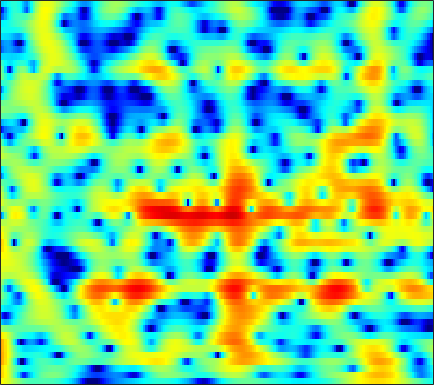

Values plotted in this chart, from the file beside it:
4.7547, 4.4176, 3.9002, 3.3129, 2.832, 2.149, 1.4328, 0.88421, 0.16776, -0.50154, -1.0691, -1.4171, -1.7717, -2.0041, -2.0973, -2.1394, -2.1115, -2.0642, -1.9893, -1.9236, -1.8891, -1.8972, -1.9543, -2.0638
6.516, 5.786, 4.675, 3.384, 2.281, 0.5898, -1.409, -3.168, -5.973, -9.381, -12.61, -12.94, -10.53, -7.864, -6.257, -4.575, -3.292, -2.527, -1.712, -1.091, -0.6308, -0.3773, -0.1487, -0.03701
6.47, 5.645, 4.44, 3.132, 2.104, 0.7065, -0.6736, -1.652, -2.815, -3.733, -4.335, -4.562, -4.591, -4.358, -4.067, -3.586, -3.071, -2.696, -2.234, -1.839, -1.521, -1.334, -1.146, -1.032
8.265, 7.265, 5.726, 3.93, 2.384, 0.0007084, -2.915, -5.655, -10.72, -20.31, -19.45, -13.22, -8.967, -6.445, -5.125, -3.844, -2.96, -2.51, -2.128, -1.974, -2.016, -2.159, -2.465, -2.859
8.206, 7.29, 5.93, 4.432, 3.244, 1.605, -0.02766, -1.19, -2.528, -3.503, -4.045, -4.209, -4.176, -3.982, -3.794, -3.562, -3.398, -3.342, -3.409, -3.684, -4.207, -4.805, -5.913, -7.563
8.077, 7.13, 5.712, 4.136, 2.863, 1.07, -0.7809, -2.139, -3.789, -5.088, -5.89, -6.172, -6.219, -6.082, -5.941, -5.755, -5.562, -5.429, -5.212, -4.997, -4.811, -4.688, -4.512, -4.357
8.096, 7.114, 5.592, 3.789, 2.209, -0.2891, -3.432, -6.479, -12.22, -20.14, -15.68, -12.18, -9.663, -8.536, -8.327, -8.811, -10.09, -11.59, -13.69, -13.43, -10.43, -8.074, -5.475, -3.477
5.607, 4.902, 3.873, 2.752, 1.863, 0.6431, -0.5817, -1.449, -2.447, -3.177, -3.639, -3.857, -4.074, -4.338, -4.634, -5.201, -6.014, -6.628, -7.073, -6.777, -5.768, -4.709, -3.171, -1.726
1.08, 0.5731, -0.01877, -0.4889, -0.758, -1.013, -1.169, -1.236, -1.287, -1.296, -1.267, -1.224, -1.166, -1.118, -1.083, -1.048, -0.9995, -0.9583, -0.8463, -0.6202, -0.3053, -0.0352, 0.352, 0.7392
-6.093, -7.296, -8.105, -7.67, -6.804, -5.452, -4.194, -3.363, -2.417, -1.631, -0.961, -0.527, -0.02708, 0.3917, 0.6654, 0.9937, 1.289, 1.477, 1.665, 1.812, 1.936, 2.008, 2.062, 2.046
-10.5, -13.44, -15.64, -13.05, -10.52, -7.851, -5.868, -4.673, -3.348, -2.225, -1.264, -0.6299, 0.1175, 0.7897, 1.226, 1.712, 2.127, 2.391, 2.652, 2.799, 2.841, 2.812, 2.684, 2.442
-4.379, -4.981, -5.567, -5.847, -5.843, -5.635, -5.236, -4.843, -4.181, -3.35, -2.396, -1.651, -0.6469, 0.2941, 0.945, 1.68, 2.227, 2.54, 2.855, 3.024, 3.033, 2.938, 2.689, 2.317
-1.312, -2.007, -3.009, -4.099, -5.006, -6.379, -7.864, -8.868, -9.373, -8.164, -5.88, -4.087, -1.955, -0.2135, 0.8237, 1.944, 2.756, 3.139, 3.421, 3.483, 3.346, 3.115, 2.658, 2.064
0.311, -0.7091, -2.152, -3.625, -4.771, -6.445, -8.465, -10.27, -12.05, -9.854, -5.932, -3.382, -0.6835, 1.267, 2.332, 3.319, 3.969, 4.238, 4.249, 3.932, 3.365, 2.793, 1.844, 0.6735
-0.2358, -2.384, -6.198, -10.47, -10.9, -7.958, -5.343, -3.845, -2.168, -0.6764, 0.7234, 1.725, 2.879, 3.787, 4.301, 4.638, 4.564, 4.334, 3.754, 2.795, 1.47, 0.2654, -1.579, -3.625
1.244, -0.09251, -2.006, -3.391, -3.542, -2.57, -1.035, 0.05357, 1.297, 2.313, 3.113, 3.564, 3.971, 4.106, 4.05, 3.796, 3.194, 2.473, 1.233, -0.3835, -2.556, -4.601, -8.032, -12.6
2.776, 2.502, 2.163, 1.922, 1.86, 1.907, 2.085, 2.274, 2.521, 2.712, 2.815, 2.803, 2.638, 2.32, 1.911, 1.207, 0.3316, -0.5475, -1.984, -3.686, -5.696, -7.446, -10.05, -12.74
3.382, 3.381, 3.327, 3.245, 3.184, 3.099, 2.995, 2.908, 2.77, 2.565, 2.277, 1.984, 1.509, 0.93, 0.3507, -0.6031, -1.628, -2.511, -3.877, -5.352, -6.907, -8.135, -9.772, -11.27
3.907, 3.925, 3.878, 3.764, 3.639, 3.449, 3.229, 3.036, 2.746, 2.405, 1.978, 1.602, 0.9834, 0.2083, -0.4277, -1.482, -2.728, -3.699, -5.12, -6.686, -8.253, -9.402, -10.95, -12.47
4.641, 4.526, 4.265, 3.92, 3.618, 3.232, 2.897, 2.685, 2.431, 2.187, 1.891, 1.611, 1.052, 0.2679, -0.4077, -1.53, -3.046, -4.33, -6.225, -8.397, -10.58, -12.03, -13.56, -14.66
5.908, 5.433, 4.531, 3.388, 2.473, 1.329, 0.6446, 0.5825, 0.9563, 1.502, 1.947, 2.079, 2.036, 1.626, 1.008, -0.03497, -1.582, -3.149, -5.773, -9.414, -15.1, -22.8, -25.34, -17.2
6.536, 5.651, 3.959, 1.463, -1.226, -7.251, -23.53, -10.3, -3.606, -0.4021, 1.388, 2.17, 2.719, 2.797, 2.479, 1.791, 0.8, -0.2502, -1.874, -3.723, -5.606, -6.677, -7.406, -7.219
4.992, 4.249, 3.045, 1.603, 0.4568, -0.9178, -1.677, -1.612, -0.9436, -0.05318, 0.7168, 1.155, 1.399, 1.413, 1.321, 0.849, 0.3093, -0.2015, -1.019, -1.797, -2.546, -3.041, -3.486, -3.774
3.842, 3.352, 2.751, 2.219, 1.872, 1.515, 1.264, 1.151, 1.094, 1.072, 1.027, 0.9425, 0.7846, 0.4893, 0.2759, -0.07053, -0.5569, -0.8795, -1.384, -1.933, -2.484, -2.9, -3.42, -3.868
2.177, 1.856, 1.878, 2.194, 2.438, 2.705, 2.853, 2.854, 2.731, 2.428, 1.957, 1.506, 0.9018, 0.1911, -0.3447, -0.7195, -1.125, -1.316, -1.522, -1.89, -2.395, -2.938, -3.897, -4.988
-9.275, -6.659, -1.306, 1.713, 3.102, 4.233, 4.822, 4.962, 4.778, 4.21, 3.235, 2.204, 0.3538, -1.842, -3.665, -4.732, -3.79, -2.787, -1.64, -1.073, -1.173, -1.686, -3.098, -5.555
1.115, 0.8549, 1.493, 2.438, 3.039, 3.656, 3.948, 3.99, 3.76, 3.176, 2.155, 1.011, -1.344, -4.413, -7.932, -9.828, -6.811, -4.309, -2.243, -1.11, -0.7805, -0.9206, -1.556, -2.667
3.521, 2.753, 1.891, 1.242, 0.9132, 0.6707, 0.6524, 0.7343, 0.897, 0.9525, 0.81, 0.5635, 0.0771, -0.4748, -0.7855, -1.074, -0.9071, -0.7134, -0.3464, -0.1722, -0.1695, -0.3255, -0.6789, -1.157
2.897, 1.548, -0.5008, -2.767, -4.509, -6.064, -5.416, -4.049, -2.145, -0.6217, 0.4565, 1.042, 1.615, 1.826, 2.031, 2.008, 2.027, 1.938, 1.778, 1.496, 1.113, 0.7389, 0.1603, -0.4466
1.667, 0.2196, -2.096, -5.142, -8.136, -11.86, -9.406, -6.154, -2.899, -0.6167, 0.9963, 1.844, 2.664, 3.171, 3.378, 3.503, 3.384, 3.193, 2.732, 2.106, 1.261, 0.516, -0.6462, -1.916
-0.7774, -1.402, -1.956, -2.337, -2.423, -2.286, -1.658, -0.968, 0.1099, 1.156, 2.062, 2.631, 3.151, 3.549, 3.625, 3.644, 3.402, 3.1, 2.473, 1.573, 0.3278, -0.8646, -2.941, -5.79
-9.685, -7.251, -4.46, -2.551, -1.528, -0.4451, 0.4192, 0.9863, 1.648, 2.205, 2.647, 2.904, 3.153, 3.226, 3.248, 3.086, 2.839, 2.527, 1.984, 1.203, 0.1732, -0.8309, -2.482, -4.568
-5.807, -4.761, -2.971, -1.421, -0.5393, 0.3943, 1.055, 1.427, 1.775, 1.983, 2.061, 2.018, 1.943, 1.72, 1.627, 1.394, 1.238, 1.09, 0.907, 0.6451, 0.2957, -0.07121, -0.6317, -1.28
0.8063, 0.6221, 0.6257, 0.7536, 0.9061, 1.085, 1.203, 1.217, 1.127, 0.8789, 0.458, 0.02012, -0.7044, -1.471, -2.032, -2.445, -2.456, -2.15, -1.55, -0.8925, -0.3501, -0.04465, 0.209, 0.321
2.669, 2.203, 1.689, 1.297, 1.087, 0.8546, 0.6631, 0.4935, 0.1712, -0.3484, -1.163, -2.002, -3.708, -6.122, -8.935, -13.17, -12.21, -8.671, -5.059, -2.635, -0.9973, -0.1086, 0.7017, 1.22
1.997, 1.148, 0.1192, -0.6326, -1.02, -1.226, -1.207, -1.111, -1.03, -1.105, -1.462, -1.955, -3.006, -4.484, -5.91, -7.221, -6.748, -5.203, -2.929, -1.052, 0.3333, 1.057, 1.703, 2.034
-0.9329, -2.642, -5.106, -7.421, -8.285, -7.443, -5.578, -4.249, -2.816, -1.786, -1.083, -0.776, -0.4536, -0.2998, -0.12, 0.1608, 0.6553, 1.159, 1.853, 2.5, 2.951, 3.108, 3.038, 2.609
-5.391, -7.227, -10.29, -14.62, -17.16, -13.24, -9.054, -6.885, -4.846, -3.404, -2.25, -1.44, -0.4392, 0.5484, 1.288, 2.166, 2.986, 3.486, 4.039, 4.371, 4.438, 4.29, 3.738, 2.707
-14.56, -11.93, -9.99, -9.145, -8.684, -8.091, -7.558, -7.279, -7.2, -7.267, -6.964, -6.1, -4.288, -2.152, -0.7325, 0.9784, 2.287, 3.05, 3.783, 4.195, 4.303, 4.179, 3.747, 3.009
-7.759, -7.239, -6.332, -5.695, -5.45, -5.506, -6.015, -6.819, -8.811, -12.79, -24.61, -19.63, -9.428, -4.746, -2.32, -0.02361, 1.592, 2.488, 3.287, 3.736, 3.887, 3.815, 3.533, 3.069
-1.169, -1.496, -1.739, -1.884, -2.012, -2.285, -2.713, -3.165, -3.874, -4.546, -4.713, -4.284, -3.075, -1.482, -0.3092, 0.9964, 2.019, 2.568, 3.036, 3.219, 3.14, 2.921, 2.45, 1.807
0.4294, 0.1913, -0.00911, -0.1141, -0.1607, -0.1886, -0.2236, -0.2472, -0.2508, -0.1835, 0.01137, 0.2444, 0.7015, 1.236, 1.588, 2.051, 2.358, 2.464, 2.44, 2.188, 1.69, 1.17, 0.2445, -0.9269
-0.839, -0.7867, -0.5601, -0.2338, 0.04138, 0.4076, 0.7523, 0.9962, 1.291, 1.573, 1.83, 2.022, 2.259, 2.429, 2.524, 2.551, 2.44, 2.261, 1.851, 1.23, 0.3761, -0.4341, -1.769, -3.446
-5.208, -4.184, -2.761, -1.509, -0.7135, 0.171, 0.9075, 1.374, 1.901, 2.33, 2.671, 2.869, 3.023, 3.081, 3.074, 2.91, 2.614, 2.285, 1.668, 0.8461, -0.1934, -1.148, -2.621, -4.346
-10.24, -6.991, -4.239, -2.407, -1.357, -0.219, 0.7081, 1.297, 1.969, 2.499, 2.909, 3.119, 3.296, 3.362, 3.296, 3.116, 2.782, 2.407, 1.747, 0.8604, -0.2848, -1.317, -2.925, -4.736
-3.183, -3.06, -2.654, -2.1, -1.583, -0.7728, 0.1178, 0.7865, 1.593, 2.252, 2.711, 2.942, 3.134, 3.171, 3.11, 2.997, 2.773, 2.524, 2.052, 1.322, 0.2412, -0.8391, -2.768, -5.402
0.02939, -1.239, -3.044, -4.52, -4.835, -3.766, -1.889, -0.5484, 0.8662, 1.824, 2.324, 2.456, 2.314, 1.974, 1.804, 1.685, 1.877, 2.161, 2.466, 2.52, 2.172, 1.573, 0.2412, -1.793
-0.1473, -2.196, -5.984, -12.2, -16.44, -9.677, -4.986, -2.826, -1.012, -0.08114, 0.144, -0.2008, -1.447, -3.699, -6.017, -8.002, -4.972, -2.24, 0.447, 2.144, 3.082, 3.377, 3.358, 2.991
-2.288, -3.276, -4.537, -5.45, -5.725, -5.478, -4.779, -4.177, -3.479, -3.11, -3.096, -3.397, -4.364, -5.986, -7.368, -8.152, -5.968, -3.679, -1.044, 0.8829, 2.199, 2.866, 3.412, 3.652
-6.026, -6.07, -6.117, -6.174, -6.232, -6.272, -6.223, -6.132, -5.9, -5.533, -5.111, -4.798, -4.313, -3.801, -3.401, -2.65, -1.624, -0.728, 0.4606, 1.553, 2.438, 2.962, 3.441, 3.693
-11.16, -9.656, -8.519, -8.125, -8.188, -8.665, -9.478, -10.15, -10.68, -10.05, -8.43, -6.957, -5.09, -3.448, -2.363, -1.039, 0.1301, 0.9101, 1.836, 2.607, 3.208, 3.529, 3.795, 3.871
-9.8, -8.896, -8.22, -8.153, -8.52, -9.695, -12, -15.05, -24.48, -21.28, -12.44, -8.835, -5.51, -3.08, -1.597, -0.03455, 1.209, 1.972, 2.795, 3.397, 3.791, 3.946, 3.982, 3.826
-5.685, -5.746, -5.837, -6.04, -6.325, -6.899, -7.636, -8.164, -8.456, -7.797, -6.264, -4.886, -3.011, -1.316, -0.225, 1.044, 2.075, 2.702, 3.328, 3.727, 3.892, 3.874, 3.643, 3.187
-4.006, -4.16, -4.257, -4.286, -4.284, -4.246, -4.15, -4.005, -3.676, -3.153, -2.397, -1.704, -0.7272, 0.2673, 0.9865, 1.883, 2.648, 3.106, 3.542, 3.756, 3.721, 3.519, 2.997, 2.17
-4.91, -4.92, -4.646, -4.183, -3.787, -3.273, -2.808, -2.489, -2.075, -1.645, -1.164, -0.7422, -0.07568, 0.6915, 1.323, 2.125, 2.855, 3.305, 3.742, 3.934, 3.845, 3.558, 2.865, 1.764
-10.96, -10.08, -7.847, -5.808, -4.618, -3.474, -2.755, -2.448, -2.278, -2.283, -2.339, -2.288, -1.853, -0.9476, -0.06616, 1.214, 2.4, 3.153, 3.9, 4.324, 4.405, 4.231, 3.672, 2.709
-15.44, -12.93, -8.968, -6.257, -4.892, -3.712, -3.153, -3.122, -3.635, -4.897, -7.098, -9.4, -11.15, -7.695, -4.552, -1.294, 1.029, 2.312, 3.533, 4.282, 4.62, 4.641, 4.364, 3.773
-6.069, -5.884, -5.267, -4.484, -3.955, -3.433, -3.216, -3.304, -3.836, -4.967, -6.724, -8.216, -9.004, -6.728, -4.345, -1.576, 0.5331, 1.724, 2.881, 3.612, 3.98, 4.042, 3.884, 3.492
